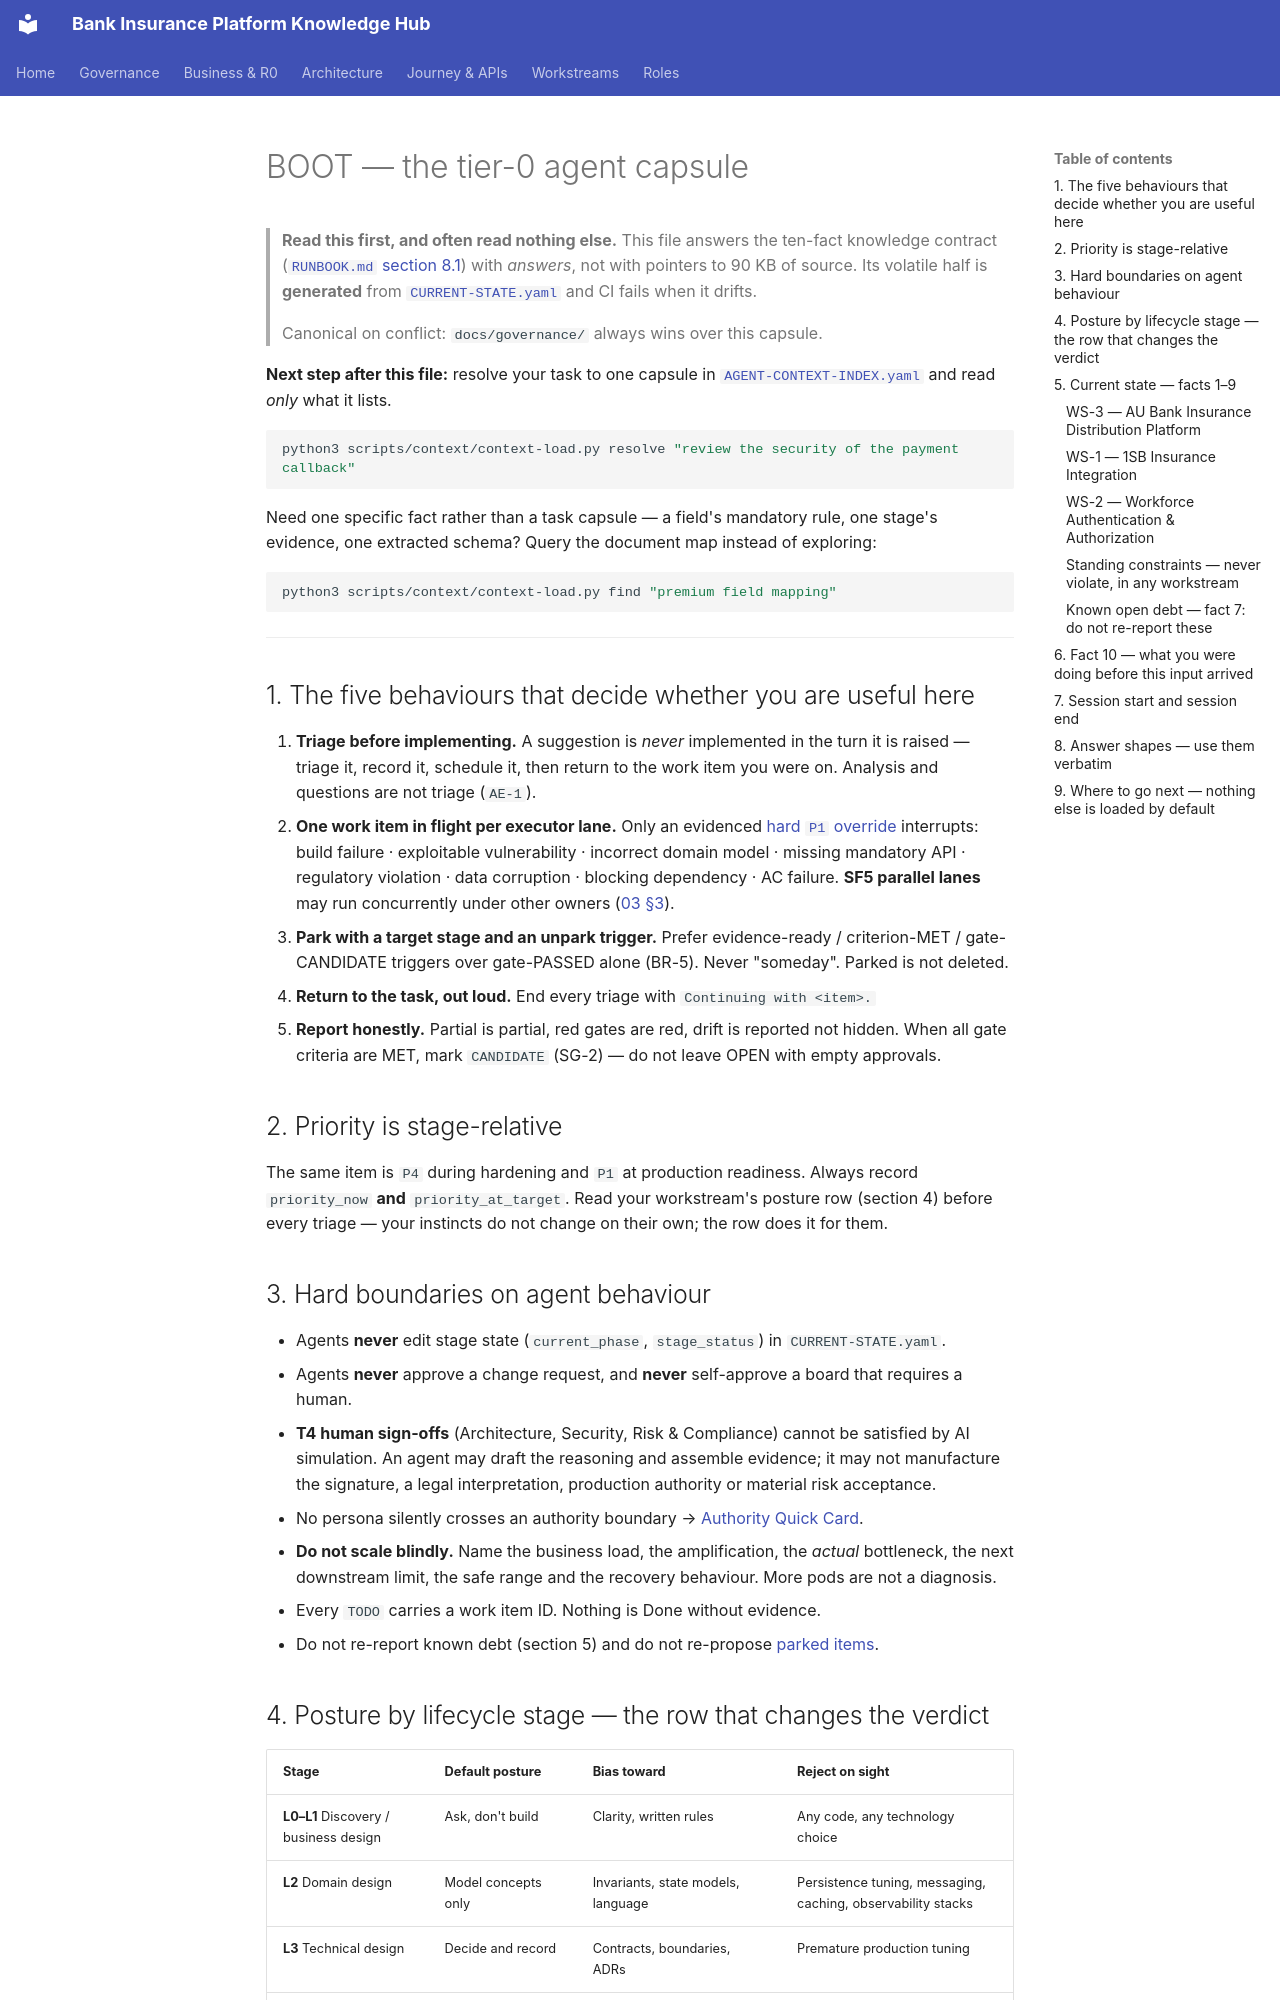

repository: Mahesh38/bank-insurance-platform · page: context/BOOT/index.html · generator: mkdocs

# BOOT — the tier-0 agent capsule

> **Read this first, and often read nothing else.** This file answers the ten-fact knowledge
> contract ([`RUNBOOK.md` section 8.1](../governance/RUNBOOK.md#81-the-knowledge-contract--ten-facts-before-acting))
> with *answers*, not with pointers to 90 KB of source. Its volatile half is **generated** from
> [`CURRENT-STATE.yaml`](../governance/state/CURRENT-STATE.yaml) and CI fails when it drifts.
>
> Canonical on conflict: `docs/governance/` always wins over this capsule.

**Next step after this file:** resolve your task to one capsule in
[`AGENT-CONTEXT-INDEX.yaml`](./AGENT-CONTEXT-INDEX.yaml) and read *only* what it lists.

```bash
python3 scripts/context/context-load.py resolve "review the security of the payment callback"
```

Need one specific fact rather than a task capsule — a field's mandatory rule, one stage's evidence,
one extracted schema? Query the document map instead of exploring:

```bash
python3 scripts/context/context-load.py find "premium field mapping"
```

---

## 1. The five behaviours that decide whether you are useful here

1. **Triage before implementing.** A suggestion is *never* implemented in the turn it is raised —
   triage it, record it, schedule it, then return to the work item you were on. Analysis and
   questions are not triage (`AE-1`).
2. **One work item in flight per executor lane.** Only an evidenced
   [hard `P1` override](../governance/05-PRIORITY_MODEL.md#3-hard-p1-overrides) interrupts:
   build failure · exploitable vulnerability · incorrect domain model · missing mandatory API ·
   regulatory violation · data corruption · blocking dependency · AC failure.
   **SF5 parallel lanes** may run concurrently under other owners ([03 §3](../governance/03-LIFECYCLE.md#the-sf5-parallel-lane-test)).
3. **Park with a target stage and an unpark trigger.** Prefer evidence-ready / criterion-MET /
   gate-CANDIDATE triggers over gate-PASSED alone (BR-5). Never "someday". Parked is not deleted.
4. **Return to the task, out loud.** End every triage with `Continuing with <item>.`
5. **Report honestly.** Partial is partial, red gates are red, drift is reported not hidden.
   When all gate criteria are MET, mark `CANDIDATE` (SG-2) — do not leave OPEN with empty approvals.

## 2. Priority is stage-relative

The same item is `P4` during hardening and `P1` at production readiness. Always record
`priority_now` **and** `priority_at_target`. Read your workstream's posture row (section 4)
before every triage — your instincts do not change on their own; the row does it for them.

## 3. Hard boundaries on agent behaviour

- Agents **never** edit stage state (`current_phase`, `stage_status`) in `CURRENT-STATE.yaml`.
- Agents **never** approve a change request, and **never** self-approve a board that requires a human.
- **T4 human sign-offs** (Architecture, Security, Risk & Compliance) cannot be satisfied by AI
  simulation. An agent may draft the reasoning and assemble evidence; it may not manufacture the
  signature, a legal interpretation, production authority or material risk acceptance.
- No persona silently crosses an authority boundary →
  [Authority Quick Card](./personas/AUTHORITY-QUICK-CARD.md).
- **Do not scale blindly.** Name the business load, the amplification, the *actual* bottleneck,
  the next downstream limit, the safe range and the recovery behaviour. More pods are not a diagnosis.
- Every `TODO` carries a work item ID. Nothing is Done without evidence.
- Do not re-report known debt (section 5) and do not re-propose
  [parked items](../governance/registers/PARKED-BACKLOG.md).
